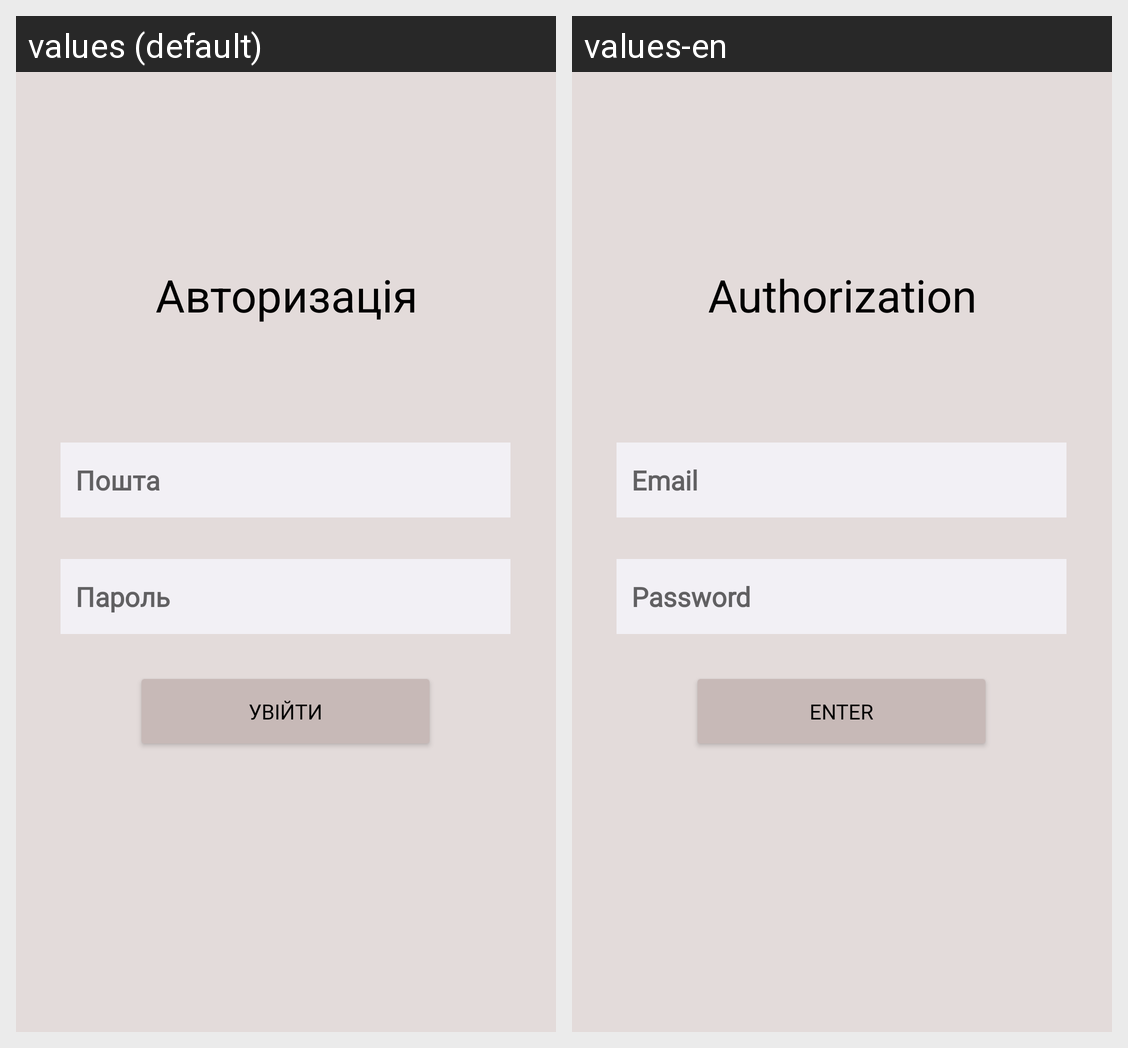

For this localized Android screen grid, give each drawn string resource with its value in every locale shown.
Android screen res/layout/activity_main.xml rendered under 2 locales, left to right: values (default), values-en. Device: Nexus 5 (rendered at 1080×1920; each locale shown at half size, 540×960, under a caption strip naming it); theme Theme.RentStuff.
Strings drawn on this screen, with the default value and each locale's value (text and hints the layout hard-codes, and strings that could not be matched under every locale, appear in the picture but are not listed):

signup_title
  values: Авторизація
  values-en: Authorization

singup_button
  values: Увійти
  values-en: Enter

registration_password
  values: Пароль
  values-en: Password

registration_email
  values: Пошта
  values-en: Email
